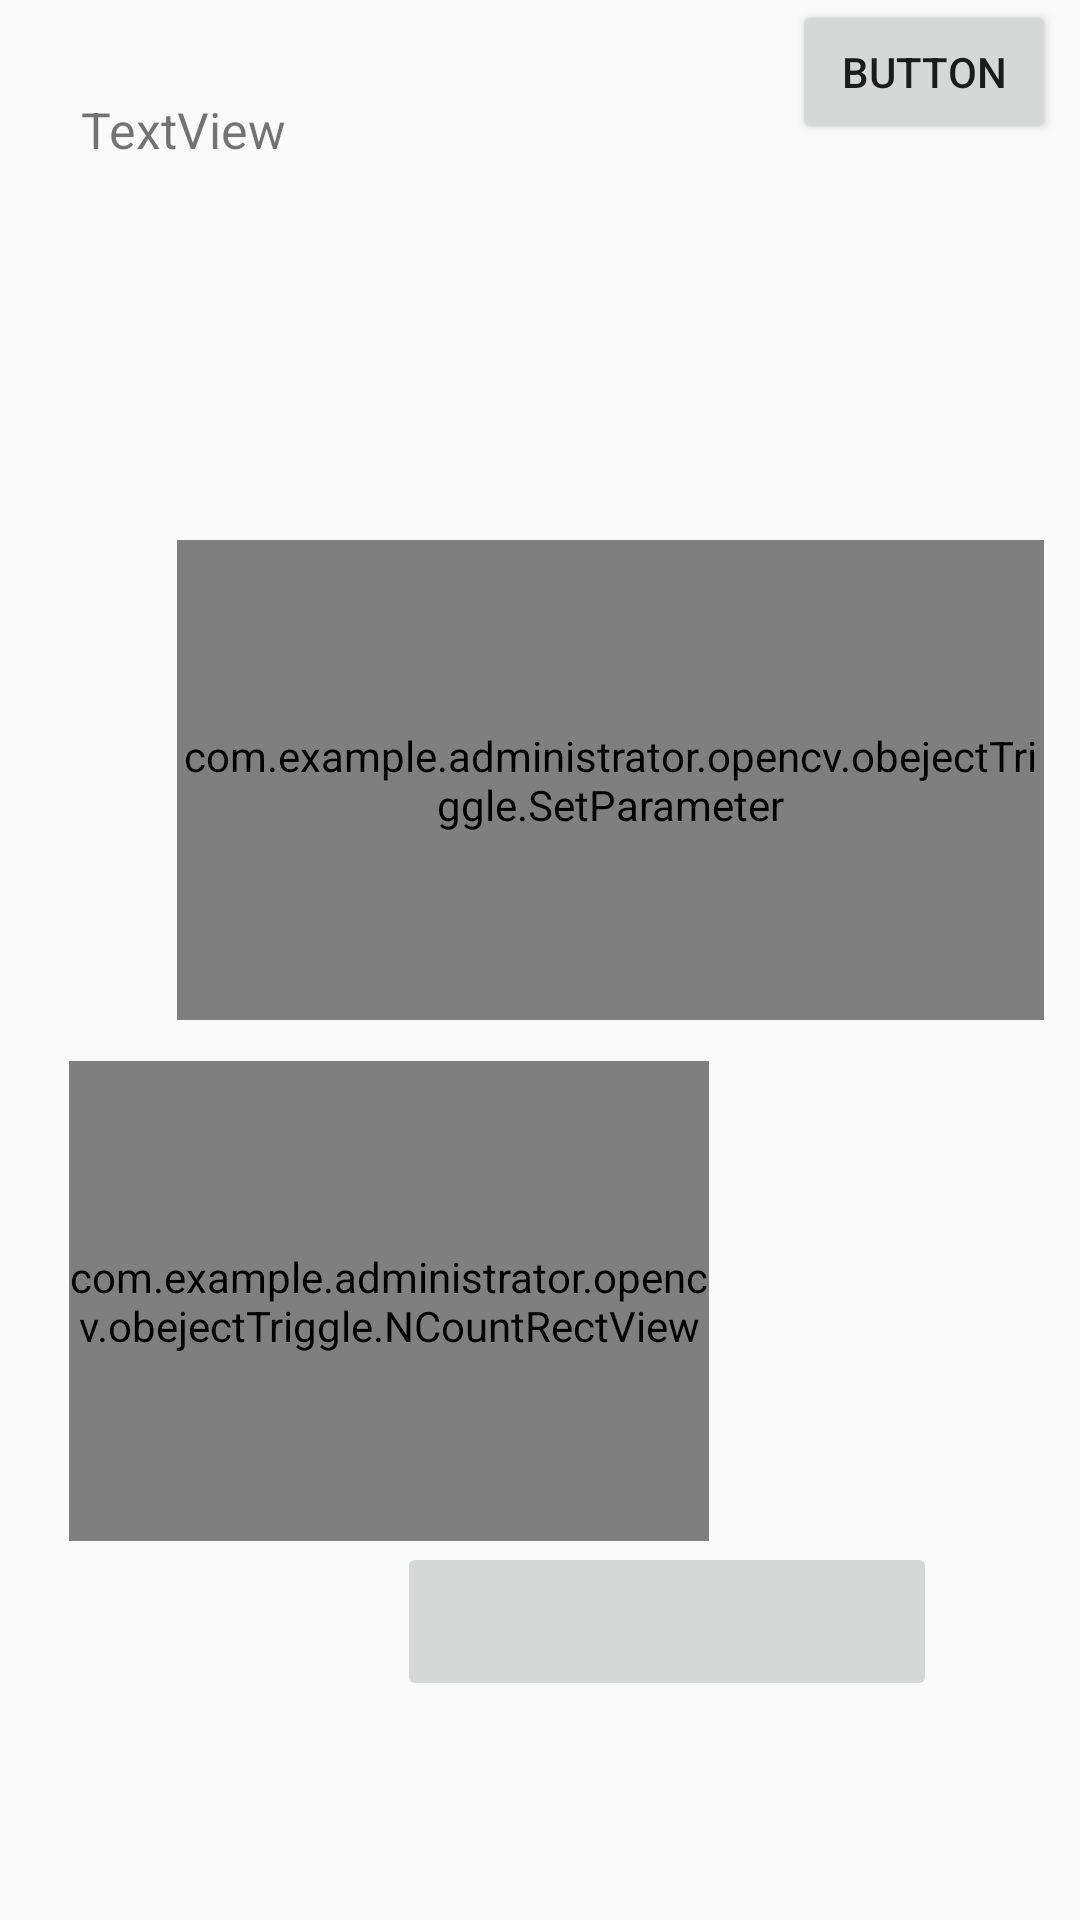

Android layout source for this screen:
<!-- AndroidManifest.xml: application theme AppTheme -->
<!-- res/layout/mainnewact.xml -->
<?xml version="1.0" encoding="utf-8"?>
<android.support.constraint.ConstraintLayout xmlns:android="http://schemas.android.com/apk/res/android"
    xmlns:app="http://schemas.android.com/apk/res-auto"
    xmlns:tools="http://schemas.android.com/tools"
    xmlns:opencv="http://schemas.android.com/apk/res-auto"
    android:id="@+id/bgmain"
    android:layout_width="match_parent"
    android:layout_height="match_parent">

    <ImageButton
        android:id="@+id/btn1"
        android:layout_width="180dp"
        android:layout_height="53dp"
        android:layout_marginBottom="8dp"
        android:layout_marginEnd="8dp"
        android:layout_marginStart="8dp"
        android:layout_marginTop="8dp"

        android:onClick="BtnstartWork"
        app:layout_constraintBottom_toBottomOf="parent"
        app:layout_constraintEnd_toEndOf="parent"
        app:layout_constraintHorizontal_bias="0.758"
        app:layout_constraintStart_toStartOf="parent"
        app:layout_constraintTop_toTopOf="parent"
        app:layout_constraintVertical_bias="0.886" />

    <FrameLayout
        android:layout_width="640px"
        android:layout_height="480px"
        android:layout_centerInParent="true"
        android:layout_gravity="center"
        android:layout_marginBottom="16dp"
        android:layout_marginEnd="8dp"
        android:layout_marginStart="8dp"
        android:layout_marginTop="8dp"
        app:layout_constraintBottom_toBottomOf="parent"
        app:layout_constraintEnd_toEndOf="parent"
        app:layout_constraintHorizontal_bias="0.116"
        app:layout_constraintStart_toStartOf="parent"
        app:layout_constraintTop_toTopOf="parent"
        app:layout_constraintVertical_bias="0.758">

        <org.opencv.android.JavaCameraView
            android:layout_width="match_parent"
            android:layout_height="match_parent"
            android:id="@+id/tutorial1_activity_java_surface_view"
            opencv:camera_id="any" />

        <com.example.administrator.opencv.obejectTriggle.NCountRectView
            android:id="@+id/nrect"
            android:layout_width="match_parent"
            android:layout_height="match_parent" />

    </FrameLayout>

    <com.example.administrator.opencv.obejectTriggle.SetParameter
        android:id="@+id/setvalueview"
        android:layout_width="289dp"
        android:layout_height="160dp"
        android:layout_marginBottom="8dp"
        android:layout_marginEnd="8dp"
        android:layout_marginStart="8dp"
        android:layout_marginTop="8dp"
        app:layout_constraintBottom_toBottomOf="parent"
        app:layout_constraintEnd_toEndOf="parent"
        app:layout_constraintHorizontal_bias="0.926"
        app:layout_constraintStart_toStartOf="parent"
        app:layout_constraintTop_toTopOf="parent"
        app:layout_constraintVertical_bias="0.371" />

    <TextView
        android:id="@+id/textView"
        android:layout_width="600px"
        android:layout_height="100px"
        android:layout_marginEnd="8dp"
        android:layout_marginStart="8dp"
        android:textSize="50px"
        android:layout_marginTop="32dp"
        android:text="TextView"
        app:layout_constraintEnd_toEndOf="parent"
        app:layout_constraintHorizontal_bias="0.133"
        app:layout_constraintStart_toStartOf="parent"
        app:layout_constraintTop_toTopOf="parent" />

    <Button
        android:id="@+id/button"
        android:layout_width="wrap_content"
        android:layout_height="wrap_content"
        android:layout_marginEnd="8dp"
        android:text="Button"
        app:layout_constraintEnd_toEndOf="parent"
        tools:layout_editor_absoluteY="305dp" />


</android.support.constraint.ConstraintLayout>
<!-- resources referenced by this layout -->
<resources>
  <style name="AppTheme" parent="Theme.AppCompat.Light.DarkActionBar">
          
          <item name="colorPrimary">@color/colorPrimary</item>
          <item name="colorPrimaryDark">@color/colorPrimaryDark</item>
          <item name="colorAccent">@color/colorAccent</item>
      </style>
  <color name="colorPrimary">#3F51B5</color>
  <color name="colorPrimaryDark">#303F9F</color>
  <color name="colorAccent">#FF4081</color>
</resources>
